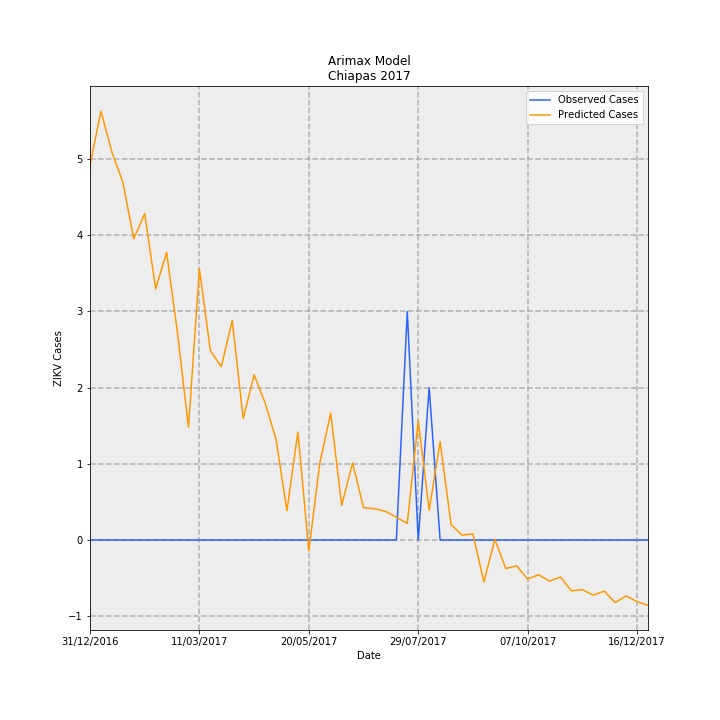

The file beside this chart, header and first rows:
Date, predictions_incidence, observed_incidence, Predicted Cases, Observed Cases, error
31/12/2016, 0.09422, 0.0, 4.916, 0.0, -4.916
07/01/2017, 0.1079, 0.0, 5.629, 0.0, -5.629
14/01/2017, 0.0976, 0.0, 5.093, 0.0, -5.093
21/01/2017, 0.09, 0.0, 4.696, 0.0, -4.696
28/01/2017, 0.07577, 0.0, 3.954, 0.0, -3.954
04/02/2017, 0.08211, 0.0, 4.285, 0.0, -4.285
11/02/2017, 0.06315, 0.0, 3.295, 0.0, -3.295
18/02/2017, 0.07234, 0.0, 3.775, 0.0, -3.775
25/02/2017, 0.05202, 0.0, 2.714, 0.0, -2.714
04/03/2017, 0.02838, 0.0, 1.481, 0.0, -1.481
11/03/2017, 0.06822, 0.0, 3.56, 0.0, -3.56
18/03/2017, 0.04761, 0.0, 2.484, 0.0, -2.484
25/03/2017, 0.04358, 0.0, 2.274, 0.0, -2.274
01/04/2017, 0.05525, 0.0, 2.883, 0.0, -2.883
08/04/2017, 0.03057, 0.0, 1.595, 0.0, -1.595
15/04/2017, 0.04154, 0.0, 2.168, 0.0, -2.168
22/04/2017, 0.03452, 0.0, 1.801, 0.0, -1.801
29/04/2017, 0.0254, 0.0, 1.325, 0.0, -1.325
06/05/2017, 0.007382, 0.0, 0.3852, 0.0, -0.3852
13/05/2017, 0.02717, 0.0, 1.417, 0.0, -1.417
20/05/2017, -0.002748, 0.0, -0.1434, 0.0, 0.1434
27/05/2017, 0.01935, 0.0, 1.01, 0.0, -1.01
03/06/2017, 0.03192, 0.0, 1.666, 0.0, -1.666
10/06/2017, 0.008714, 0.0, 0.4547, 0.0, -0.4547
17/06/2017, 0.01942, 0.0, 1.013, 0.0, -1.013
24/06/2017, 0.008145, 0.0, 0.425, 0.0, -0.425
01/07/2017, 0.007886, 0.0, 0.4115, 0.0, -0.4115
08/07/2017, 0.0072, 0.0, 0.3757, 0.0, -0.3757
15/07/2017, 0.005767, 0.0, 0.3009, 0.0, -0.3009
22/07/2017, 0.004202, 0.05749, 0.2192, 3.0, 2.781
29/07/2017, 0.03001, 0.0, 1.566, 0.0, -1.566
05/08/2017, 0.007499, 0.03833, 0.3913, 2.0, 1.609
12/08/2017, 0.02479, 0.0, 1.293, 0.0, -1.293
19/08/2017, 0.003918, 0.0, 0.2044, 0.0, -0.2044
26/08/2017, 0.001246, 0.0, 0.06499, 0.0, -0.06499
02/09/2017, 0.001547, 0.0, 0.08072, 0.0, -0.08072
09/09/2017, -0.01055, 0.0, -0.5504, 0.0, 0.5504
16/09/2017, 0.0001628, 0.0, 0.008495, 0.0, -0.008495
23/09/2017, -0.007147, 0.0, -0.3729, 0.0, 0.3729
30/09/2017, -0.0065, 0.0, -0.3392, 0.0, 0.3392
07/10/2017, -0.009829, 0.0, -0.5129, 0.0, 0.5129
14/10/2017, -0.008725, 0.0, -0.4553, 0.0, 0.4553
21/10/2017, -0.01032, 0.0, -0.5386, 0.0, 0.5386
28/10/2017, -0.009292, 0.0, -0.4848, 0.0, 0.4848
04/11/2017, -0.01277, 0.0, -0.6664, 0.0, 0.6664
11/11/2017, -0.01248, 0.0, -0.6512, 0.0, 0.6512
18/11/2017, -0.01385, 0.0, -0.7228, 0.0, 0.7228
25/11/2017, -0.01287, 0.0, -0.6714, 0.0, 0.6714
02/12/2017, -0.01572, 0.0, -0.8205, 0.0, 0.8205
09/12/2017, -0.01404, 0.0, -0.7327, 0.0, 0.7327
16/12/2017, -0.01549, 0.0, -0.8084, 0.0, 0.8084
23/12/2017, -0.01641, 0.0, -0.8563, 0.0, 0.8563
